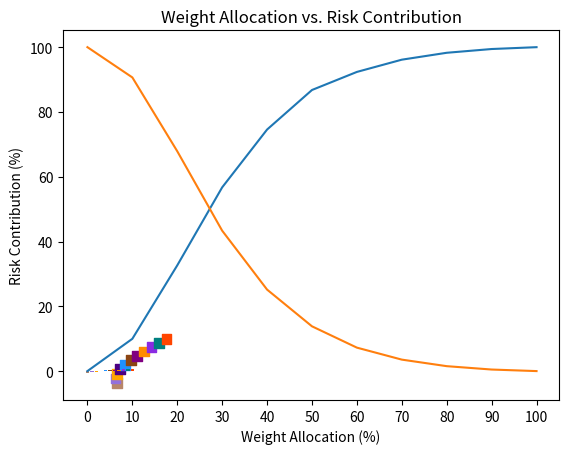

The matplotlib source for this figure:
import matplotlib;
import matplotlib.pyplot as plt;

def plot_graph():
    rtn_risk_ratio = [-0.57, -0.36, -0.13, 0.08, 0.24, 0.35, 0.42, 0.48, 0.52, 0.54, 0.57] 
    annualized_risk = [6.53, 6.26, 6.50, 7.24, 8.32, 9.64, 11.09, 12.64, 14.26, 15.91, 17.60]
    annualized_return = [-3.73, -2.27, -0.83, 0.58, 1.98, 3.35, 4.71, 6.04, 7.36, 8.66, 9.95]
    weight_allocation = [0, 10, 20, 30, 40, 50, 60, 70, 80, 90, 100]
    risk_contribution_spy = [0.00, 9.97, 32.64, 56.72, 74.57, 86.78, 92.36, 96.14, 98.27, 99.43, 100]
    risk_contribution_govt = [100, 90.66, 67.87, 43.35, 25.16, 13.82, 7.24, 3.54, 1.52, 0.48, 0]
    colors = ['#B88669', '#9370DB', '#FFA500', '#4B0082', '#1E90FF', '#8B4513', '#800080', '#FF8C00', '#8A2BE2', '#008080', '#FF4500']
    
    # scatter points chart
    size = 50
    plt.scatter(annualized_risk, annualized_return, s=size, c=colors, marker='s')
    plt.xlabel('Annualized Risk (%)')
    plt.ylabel('Annualized Return (%)')
    plt.title('Annualized Risk vs. Annualized Return')
    plt.show()

    # bar chart
    plt.bar(range(len(rtn_risk_ratio)), rtn_risk_ratio, color=colors)
    plt.xlabel('Return/Risk')
    plt.ylabel('Value')
    plt.title('Return/Risk in each portfolio')
    plt.show()
    
    # curve chart
    plt.plot(weight_allocation, risk_contribution_spy)
    plt.plot(weight_allocation, risk_contribution_govt)
    plt.xlabel('Weight Allocation (%)')
    plt.ylabel('Risk Contribution (%)')
    plt.xticks(weight_allocation)
    plt.title('Weight Allocation vs. Risk Contribution')
    plt.show()
    
plot_graph()

    